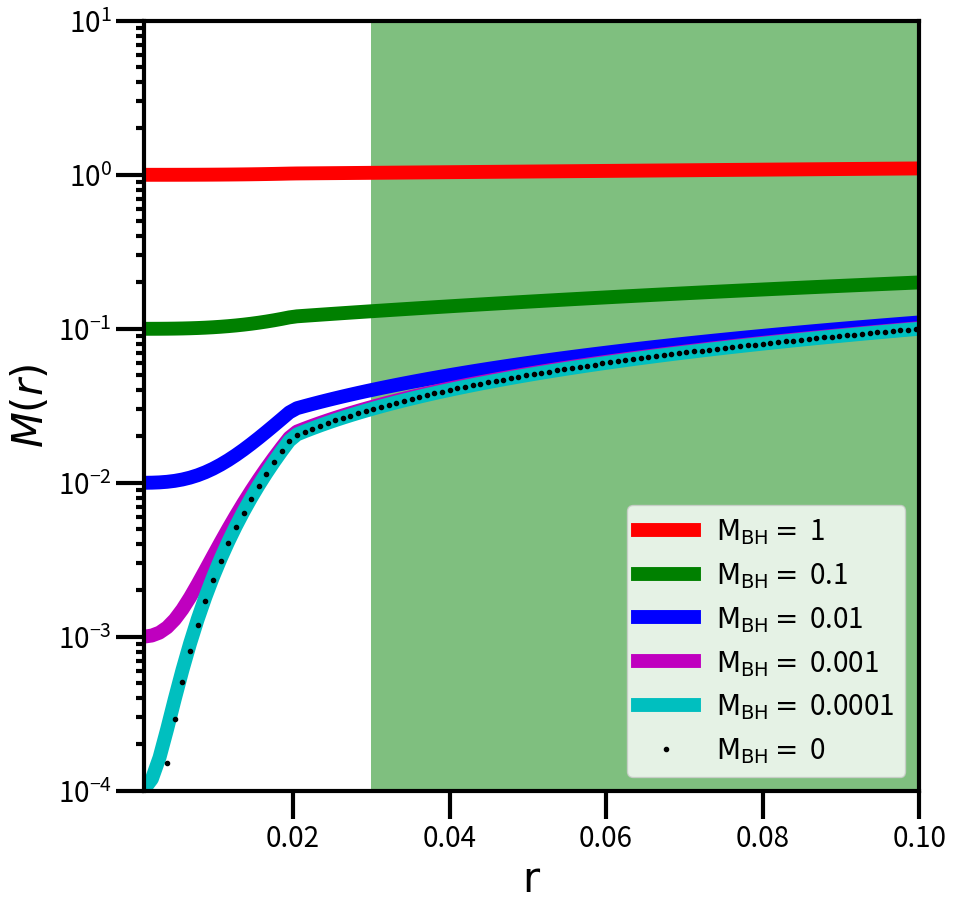

The matplotlib source for this figure:
#!/usr/bin/env python
import matplotlib.pyplot as pl
import numpy as np

def load_data(filename):
	all_lines = []
	with open(filename) as f:
		for line in f:
			if (line[0] == '#'):
				continue
			#for char in line:
			line_data = np.array(line.split(),dtype=float)
			all_lines.append(line_data)
	return all_lines

#Set relevant dimensions:
FigSize = 10
FontSize = 20
BorderWidth = 3
pl.rcParams.update({'font.size': FontSize})
pl.rcParams.update({'axes.linewidth': BorderWidth})

#Open figure:
pl.figure( figsize=( FigSize, FigSize ) )
pl.tick_params(width=BorderWidth, length=FontSize, which='major')
pl.tick_params(width=BorderWidth, length=0.3*FontSize, which='minor')

def mass_inside(rad,mbh,M_core,M_bulge,r_core,r_bulge):
	y = []
	for r in rad:
		if(r < r_core):
			y.append(mbh + M_core * (r / r_core)**(3))
		else:
			y.append(mbh + M_bulge * (r / r_bulge))
	return np.array(y)



Mbh = [1,1e-1,1e-2,1e-3,1e-4,0]
colors = ['r-', 'g-', 'b-', 'm-', 'c-', 'k.'] 
M_bulge = 1.0
M_core = 0.02
r_core = 0.02
r_bulge = 1.0
r_shell = 0.1
r_hole = 0.03
r_acc = 1e-3
x = np.linspace(r_acc,r_bulge,1025)
for col, mbh in zip(colors,Mbh):
	y = mass_inside(x,mbh,M_core,M_bulge,r_core,r_bulge)
	label_this="${\\rm M_{BH}} =$ "+str(mbh)
	imgplot = pl.semilogy(x,y, col, linewidth = 0.5*FontSize, label = label_this)
pl.axvspan(r_hole, r_shell, facecolor='g', alpha=0.5)

pl.legend(loc=4)
pl.xlabel("${\\rm r}$",fontsize=30)
pl.ylabel("$M(r)$",fontsize=30)
pl.xlim([r_acc,r_shell])
pl.ylim([1e-4,10])
#pl.title("Circularization radius as function of black hole mass")
figfile = "mass_distribution.png"
pl.savefig(figfile)
print("Figure saved to "+figfile)
pl.close()
#pl.show()
